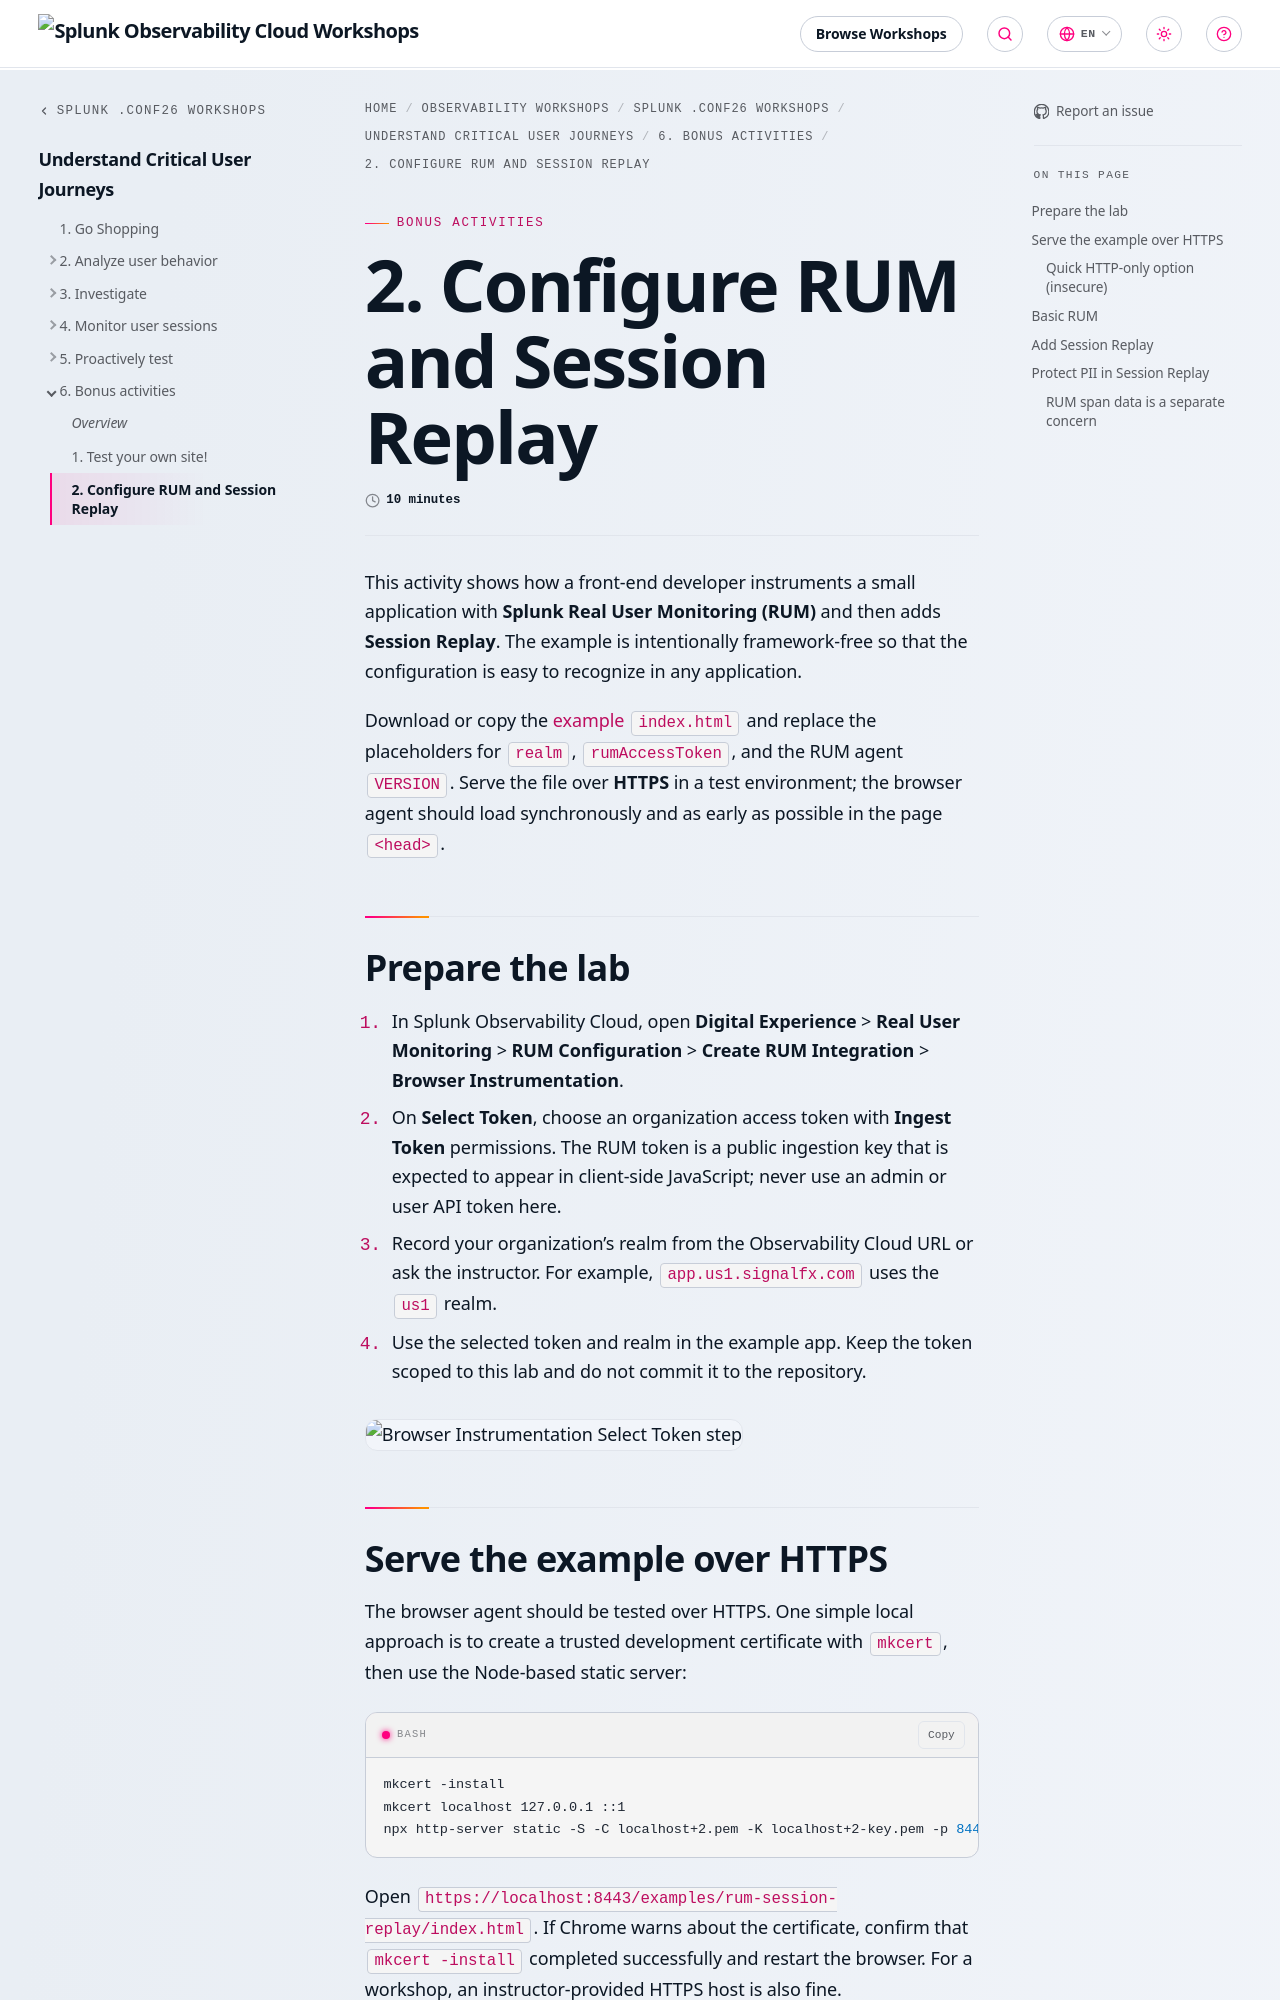

repository: splunk/observability-workshop · page: en/conf/2-user-journeys/6-next/2-rum-session-replay/index.html · generator: mkdocs

---
title: "2. Configure RUM and Session Replay"
linkTitle: "2. Configure RUM and Session Replay"
weight: 2
time: 10 minutes
---

This activity shows how a front-end developer instruments a small application with **Splunk Real User Monitoring (RUM)** and then adds **Session Replay**. The example is intentionally framework-free so that the configuration is easy to recognize in any application.

Download or copy the {{< rum-example-link >}} and replace the placeholders for `realm`, `rumAccessToken`, and the RUM agent `VERSION`. Serve the file over **HTTPS** in a test environment; the browser agent should load synchronously and as early as possible in the page `<head>`.

## Prepare the lab

1. In Splunk Observability Cloud, open **Digital Experience** > **Real User Monitoring** > **RUM Configuration** > **Create RUM Integration** > **Browser Instrumentation**.
2. On **Select Token**, choose an organization access token with **Ingest Token** permissions. The RUM token is a public ingestion key that is expected to appear in client-side JavaScript; never use an admin or user API token here.
3. Record your organization’s realm from the Observability Cloud URL or ask the instructor. For example, `app.us1.signalfx.com` uses the `us1` realm.
4. Use the selected token and realm in the example app. Keep the token scoped to this lab and do not commit it to the repository.

<!-- TODO screenshot: Browser Instrumentation guided setup on the Select Token step with no token value exposed. -->
![Browser Instrumentation Select Token step](../images/rum-token-step.png)

## Serve the example over HTTPS

The browser agent should be tested over HTTPS. One simple local approach is to create a trusted development certificate with `mkcert`, then use the Node-based static server:

```bash
mkcert -install
mkcert localhost 127.0.0.1 ::1
npx http-server static -S -C localhost+2.pem -K localhost+2-key.pem -p 8443
```

Open `https://localhost:8443/examples/rum-session-replay/index.html`. If Chrome warns about the certificate, confirm that `mkcert -install` completed successfully and restart the browser. For a workshop, an instructor-provided HTTPS host is also fine.
